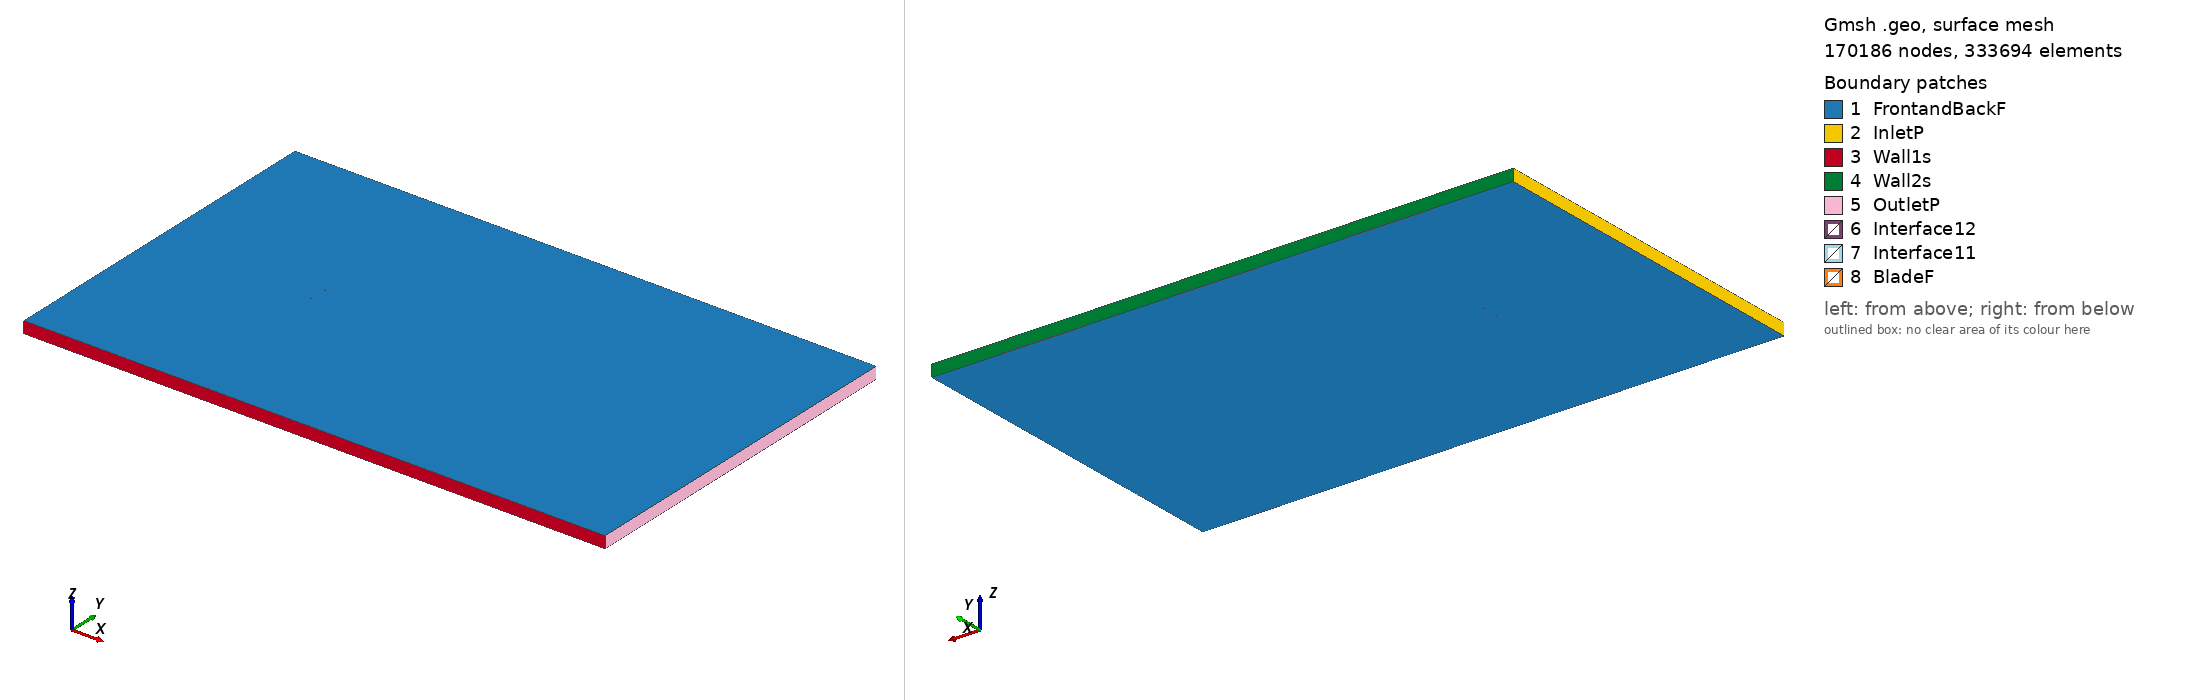

Gmsh geometry script, surface-meshed: 170186 nodes, 333694 surface elements. Boundary patches (legend numbers): 1 FrontandBackF, 2 InletP, 3 Wall1s, 4 Wall2s, 5 OutletP, 6 Interface12, 7 Interface11, 8 BladeF. Left view from above one corner, right view from below the opposite corner. Legend entries are the model's physical surfaces. The drawing asked Gmsh for element sizes between 1% and 20% of the model's largest extent; the script's own settings can give other sizes.

=== ah93w174_tsr_3.7705_aoa_-5.7957.geo (drawn) ===
SetFactory("OpenCASCADE");

Point(1) = {0.074425, 0.741160, 0, 1.0};
Point(2) = {0.073781, 0.741207, 0, 1.0};
Point(3) = {0.071312, 0.741460, 0, 1.0};
Point(4) = {0.068549, 0.741735, 0, 1.0};
Point(5) = {0.065503, 0.742039, 0, 1.0};
Point(6) = {0.062183, 0.742374, 0, 1.0};
Point(7) = {0.058604, 0.742750, 0, 1.0};
Point(8) = {0.054781, 0.743171, 0, 1.0};
Point(9) = {0.050730, 0.743637, 0, 1.0};
Point(10) = {0.046469, 0.744150, 0, 1.0};
Point(11) = {0.042014, 0.744704, 0, 1.0};
Point(12) = {0.037386, 0.745295, 0, 1.0};
Point(13) = {0.032606, 0.745910, 0, 1.0};
Point(14) = {0.027695, 0.746543, 0, 1.0};
Point(15) = {0.022674, 0.747184, 0, 1.0};
Point(16) = {0.017566, 0.747820, 0, 1.0};
Point(17) = {0.012392, 0.748436, 0, 1.0};
Point(18) = {0.007180, 0.749004, 0, 1.0};
Point(19) = {0.001955, 0.749485, 0, 1.0};
Point(20) = {-0.003256, 0.749832, 0, 1.0};
Point(21) = {-0.008427, 0.750000, 0, 1.0};
Point(22) = {-0.013535, 0.749964, 0, 1.0};
Point(23) = {-0.018552, 0.749712, 0, 1.0};
Point(24) = {-0.023461, 0.749243, 0, 1.0};
Point(25) = {-0.028240, 0.748572, 0, 1.0};
Point(26) = {-0.032869, 0.747712, 0, 1.0};
Point(27) = {-0.037334, 0.746686, 0, 1.0};
Point(28) = {-0.041614, 0.745516, 0, 1.0};
Point(29) = {-0.045692, 0.744226, 0, 1.0};
Point(30) = {-0.049555, 0.742842, 0, 1.0};
Point(31) = {-0.053186, 0.741376, 0, 1.0};
Point(32) = {-0.056572, 0.739848, 0, 1.0};
Point(33) = {-0.059698, 0.738274, 0, 1.0};
Point(34) = {-0.062551, 0.736671, 0, 1.0};
Point(35) = {-0.065122, 0.735055, 0, 1.0};
Point(36) = {-0.067401, 0.733446, 0, 1.0};
Point(37) = {-0.069378, 0.731862, 0, 1.0};
Point(38) = {-0.071047, 0.730327, 0, 1.0};
Point(39) = {-0.072400, 0.728857, 0, 1.0};
Point(40) = {-0.073436, 0.727476, 0, 1.0};
Point(41) = {-0.074152, 0.726222, 0, 1.0};
Point(42) = {-0.074547, 0.725109, 0, 1.0};
Point(43) = {-0.074617, 0.724122, 0, 1.0};
Point(44) = {-0.074353, 0.723193, 0, 1.0};
Point(45) = {-0.073755, 0.722304, 0, 1.0};
Point(46) = {-0.072827, 0.721481, 0, 1.0};
Point(47) = {-0.071578, 0.720758, 0, 1.0};
Point(48) = {-0.070013, 0.720144, 0, 1.0};
Point(49) = {-0.068137, 0.719640, 0, 1.0};
Point(50) = {-0.065961, 0.719250, 0, 1.0};
Point(51) = {-0.063490, 0.718972, 0, 1.0};
Point(52) = {-0.060737, 0.718802, 0, 1.0};
Point(53) = {-0.057715, 0.718733, 0, 1.0};
Point(54) = {-0.054432, 0.718766, 0, 1.0};
Point(55) = {-0.050904, 0.718893, 0, 1.0};
Point(56) = {-0.047146, 0.719108, 0, 1.0};
Point(57) = {-0.043173, 0.719405, 0, 1.0};
Point(58) = {-0.039002, 0.719779, 0, 1.0};
Point(59) = {-0.034648, 0.720225, 0, 1.0};
Point(60) = {-0.030131, 0.720734, 0, 1.0};
Point(61) = {-0.025472, 0.721306, 0, 1.0};
Point(62) = {-0.020689, 0.721939, 0, 1.0};
Point(63) = {-0.015803, 0.722630, 0, 1.0};
Point(64) = {-0.010836, 0.723378, 0, 1.0};
Point(65) = {-0.005806, 0.724178, 0, 1.0};
Point(66) = {-0.000738, 0.725029, 0, 1.0};
Point(67) = {0.004347, 0.725927, 0, 1.0};
Point(68) = {0.009428, 0.726865, 0, 1.0};
Point(69) = {0.014483, 0.727839, 0, 1.0};
Point(70) = {0.019492, 0.728840, 0, 1.0};
Point(71) = {0.024432, 0.729859, 0, 1.0};
Point(72) = {0.029284, 0.730886, 0, 1.0};
Point(73) = {0.034027, 0.731911, 0, 1.0};
Point(74) = {0.038642, 0.732920, 0, 1.0};
Point(75) = {0.043110, 0.733903, 0, 1.0};
Point(76) = {0.047414, 0.734841, 0, 1.0};
Point(77) = {0.051533, 0.735725, 0, 1.0};
Point(78) = {0.055454, 0.736539, 0, 1.0};
Point(79) = {0.059159, 0.737273, 0, 1.0};
Point(80) = {0.062635, 0.737922, 0, 1.0};
Point(81) = {0.065864, 0.738479, 0, 1.0};
Point(82) = {0.068833, 0.738940, 0, 1.0};
Point(83) = {0.071531, 0.739306, 0, 1.0};
Point(84) = {0.073946, 0.739579, 0, 1.0};
Point(85) = {0.074579, 0.739641, 0, 1.0};
Point(86) = {-0.074425, -0.741160, 0, 1.0};
Point(87) = {-0.073781, -0.741207, 0, 1.0};
Point(88) = {-0.071312, -0.741460, 0, 1.0};
Point(89) = {-0.068549, -0.741735, 0, 1.0};
Point(90) = {-0.065503, -0.742039, 0, 1.0};
Point(91) = {-0.062183, -0.742374, 0, 1.0};
Point(92) = {-0.058604, -0.742750, 0, 1.0};
Point(93) = {-0.054781, -0.743171, 0, 1.0};
Point(94) = {-0.050730, -0.743637, 0, 1.0};
Point(95) = {-0.046469, -0.744150, 0, 1.0};
Point(96) = {-0.042014, -0.744704, 0, 1.0};
Point(97) = {-0.037386, -0.745295, 0, 1.0};
Point(98) = {-0.032606, -0.745910, 0, 1.0};
Point(99) = {-0.027695, -0.746543, 0, 1.0};
Point(100) = {-0.022674, -0.747184, 0, 1.0};
Point(101) = {-0.017566, -0.747820, 0, 1.0};
Point(102) = {-0.012392, -0.748436, 0, 1.0};
Point(103) = {-0.007180, -0.749004, 0, 1.0};
Point(104) = {-0.001955, -0.749485, 0, 1.0};
Point(105) = {0.003256, -0.749832, 0, 1.0};
Point(106) = {0.008427, -0.750000, 0, 1.0};
Point(107) = {0.013535, -0.749964, 0, 1.0};
Point(108) = {0.018552, -0.749712, 0, 1.0};
Point(109) = {0.023461, -0.749243, 0, 1.0};
Point(110) = {0.028240, -0.748572, 0, 1.0};
Point(111) = {0.032869, -0.747712, 0, 1.0};
Point(112) = {0.037334, -0.746686, 0, 1.0};
Point(113) = {0.041614, -0.745516, 0, 1.0};
Point(114) = {0.045692, -0.744226, 0, 1.0};
Point(115) = {0.049555, -0.742842, 0, 1.0};
Point(116) = {0.053186, -0.741376, 0, 1.0};
Point(117) = {0.056572, -0.739848, 0, 1.0};
Point(118) = {0.059698, -0.738274, 0, 1.0};
Point(119) = {0.062551, -0.736671, 0, 1.0};
Point(120) = {0.065122, -0.735055, 0, 1.0};
Point(121) = {0.067401, -0.733446, 0, 1.0};
Point(122) = {0.069378, -0.731862, 0, 1.0};
Point(123) = {0.071047, -0.730327, 0, 1.0};
Point(124) = {0.072400, -0.728857, 0, 1.0};
Point(125) = {0.073436, -0.727476, 0, 1.0};
Point(126) = {0.074152, -0.726222, 0, 1.0};
Point(127) = {0.074547, -0.725109, 0, 1.0};
Point(128) = {0.074617, -0.724122, 0, 1.0};
Point(129) = {0.074353, -0.723193, 0, 1.0};
Point(130) = {0.073755, -0.722304, 0, 1.0};
Point(131) = {0.072827, -0.721481, 0, 1.0};
Point(132) = {0.071578, -0.720758, 0, 1.0};
Point(133) = {0.070013, -0.720144, 0, 1.0};
Point(134) = {0.068137, -0.719640, 0, 1.0};
Point(135) = {0.065961, -0.719250, 0, 1.0};
Point(136) = {0.063490, -0.718972, 0, 1.0};
Point(137) = {0.060737, -0.718802, 0, 1.0};
Point(138) = {0.057715, -0.718733, 0, 1.0};
Point(139) = {0.054432, -0.718766, 0, 1.0};
Point(140) = {0.050904, -0.718893, 0, 1.0};
Point(141) = {0.047146, -0.719108, 0, 1.0};
Point(142) = {0.043173, -0.719405, 0, 1.0};
Point(143) = {0.039002, -0.719779, 0, 1.0};
Point(144) = {0.034648, -0.720225, 0, 1.0};
Point(145) = {0.030131, -0.720734, 0, 1.0};
Point(146) = {0.025472, -0.721306, 0, 1.0};
Point(147) = {0.020689, -0.721939, 0, 1.0};
Point(148) = {0.015803, -0.722630, 0, 1.0};
Point(149) = {0.010836, -0.723378, 0, 1.0};
Point(150) = {0.005806, -0.724178, 0, 1.0};
Point(151) = {0.000738, -0.725029, 0, 1.0};
Point(152) = {-0.004347, -0.725927, 0, 1.0};
Point(153) = {-0.009428, -0.726865, 0, 1.0};
Point(154) = {-0.014483, -0.727839, 0, 1.0};
Point(155) = {-0.019492, -0.728840, 0, 1.0};
Point(156) = {-0.024432, -0.729859, 0, 1.0};
Point(157) = {-0.029284, -0.730886, 0, 1.0};
Point(158) = {-0.034027, -0.731911, 0, 1.0};
Point(159) = {-0.038642, -0.732920, 0, 1.0};
Point(160) = {-0.043110, -0.733903, 0, 1.0};
Point(161) = {-0.047414, -0.734841, 0, 1.0};
Point(162) = {-0.051533, -0.735725, 0, 1.0};
Point(163) = {-0.055454, -0.736539, 0, 1.0};
Point(164) = {-0.059159, -0.737273, 0, 1.0};
Point(165) = {-0.062635, -0.737922, 0, 1.0};
Point(166) = {-0.065864, -0.738479, 0, 1.0};
Point(167) = {-0.068833, -0.738940, 0, 1.0};
Point(168) = {-0.071531, -0.739306, 0, 1.0};
Point(169) = {-0.073946, -0.739579, 0, 1.0};
Point(170) = {-0.074579, -0.739641, 0, 1.0};

// Lines: first blade (splines 1-4)
Spline(1) = {1:27};
Spline(2) = {27:59};
Spline(3) = {59:85};
Spline(4) = {85,1};

// Lines: second blade (splines 5-8)
Spline(5) = {86:112};
Spline(6) = {112:144};
Spline(7) = {144:170};
Spline(8) = {170,86};

// Outer domain (points 20001-4 and lines)
Point(171) = {-13.50000000, -15.00000000, 0, 1.0};
Point(172) = {-13.50000000, 15.00000000, 0, 1.0};
Point(173) = {36.00000000, 15.00000000, 0, 1.0};
Point(174) = {36.00000000, -15.00000000, 0, 1.0};
Line(11) = {171, 172};
Line(12) = {172, 173};
Line(13) = {173, 174};
Line(14) = {171, 174};

// Interface (between moving and stationary domain) (circles)
Circle(9) = {0, 0, 0, 0.80000000, 0, 2*Pi};
Circle(10) = {0, 0, 0, 0.80000000, 0, 2*Pi};

// Loops collect Lines/Splines/etc (blade1, blade2, domain, first circle)
Line Loop(1) = {1:4};
Line Loop(2) = {5:8};
Line Loop(3) = {11,12,13,-14};
Line Loop(4) = {9};

// BooleanDifference cuts out the circle/interface from the domain
Plane Surface(1) = {3};
Plane Surface(2) = {4};
BooleanDifference{ Surface{1}; Delete;}{ Surface{2}; Delete;}

// This one cuts out the blades from the inner circle/interface
Line Loop(6) = {10};
Plane Surface(5) = {6};
Plane Surface(6) = {1};
Plane Surface(7) = {2};
BooleanDifference{ Surface{5}; Delete;}{ Surface{6,7}; Delete;}

// extrude to 3rd dimension
Extrude {0, 0, 1} {Surface{1}; Surface{5}; Layers{1}; Recombine;}

// Physical Surfaces are the named boundaries (patches)
Physical Surface("Interface11") = {12};
Physical Surface("Interface12") = {10};

// sides of domain
Physical Surface("InletP") = {6};
Physical Surface("OutletP") = {9};

// top and bottom of domain
Physical Surface("Wall1s") = {7};
Physical Surface("Wall2s") = {8};

// Check FrontandBackF by ensuring there is nothing in the 3rd dimension
Physical Surface("FrontandBackF") = {1,11,5,21};
Physical Surface("BladeF") = {13:20};
Physical Volume("Turbine") = {2};
Physical Volume("Farfield") = {1};

// settings for airfoil boundary layer
Field[1] = BoundaryLayer;
Field[1].EdgesList = {1:8};
Field[1].hwall_n = 1e-3;
Field[1].thickness = 1.5e-2;
Field[1].ratio = 1.05;
Field[1].Quads = 1;
BoundaryLayer Field = 1;

// control points for mesh (blade and interface)
// floor((arc length / 1.5mm)/ 6) -> Transfinite Line
Transfinite Line {1,2,3,5,6,7} = 34 Using Progression 1;
Transfinite Line {4,8} = 2 Using Progression 1;
Transfinite Line {9, 15} = 800 Using Progression 1;

// For more information on gmsh syntax, visit http://gmsh.info/doc/texinfo/gmsh.html
